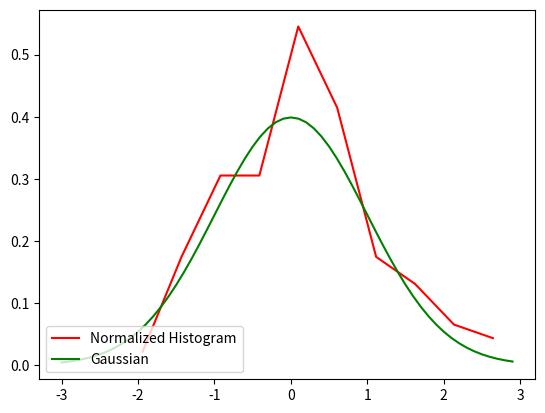

The matplotlib source for this figure:
import matplotlib.pyplot as plt
import numpy as np
import pylab as pl
import scipy.stats as sp


def ak_normalize_histogram(y, numBins=10):
    """
    Function that get the values of a histogram and the central position of a bin.
    """
    pdf_aproximation, abcissa = np.histogram(y[0], numBins)
    aux = []
    for i in range(len(abcissa) - 1):
        aux.append((abcissa[i] + abcissa[i + 1]) / 2)
    rg = np.max(aux) - np.min(aux)
    binwidth = rg / len(pdf_aproximation)
    pdf_aproximation = pdf_aproximation / (len(y[0]) * binwidth)
    return pdf_aproximation, aux


B = 10  # setting the nunber of bins
x = np.random.randn(
    1, 100
)  # Generating random nunbers with the probability given by a Gaussian N(0,1)
n2, x2 = ak_normalize_histogram(x, B)
a = np.arange(-3, 3, 0.1)  # Getting samples around the mean
b = sp.norm.pdf(a, 0, 1)  # Generating a gaussian (0,1)
plt.plot(x2, n2, color="red", label="Normalized Histogram")
plt.plot(a, b, color="green", label="Gaussian")
plt.legend(loc="lower left")
pl.show()
